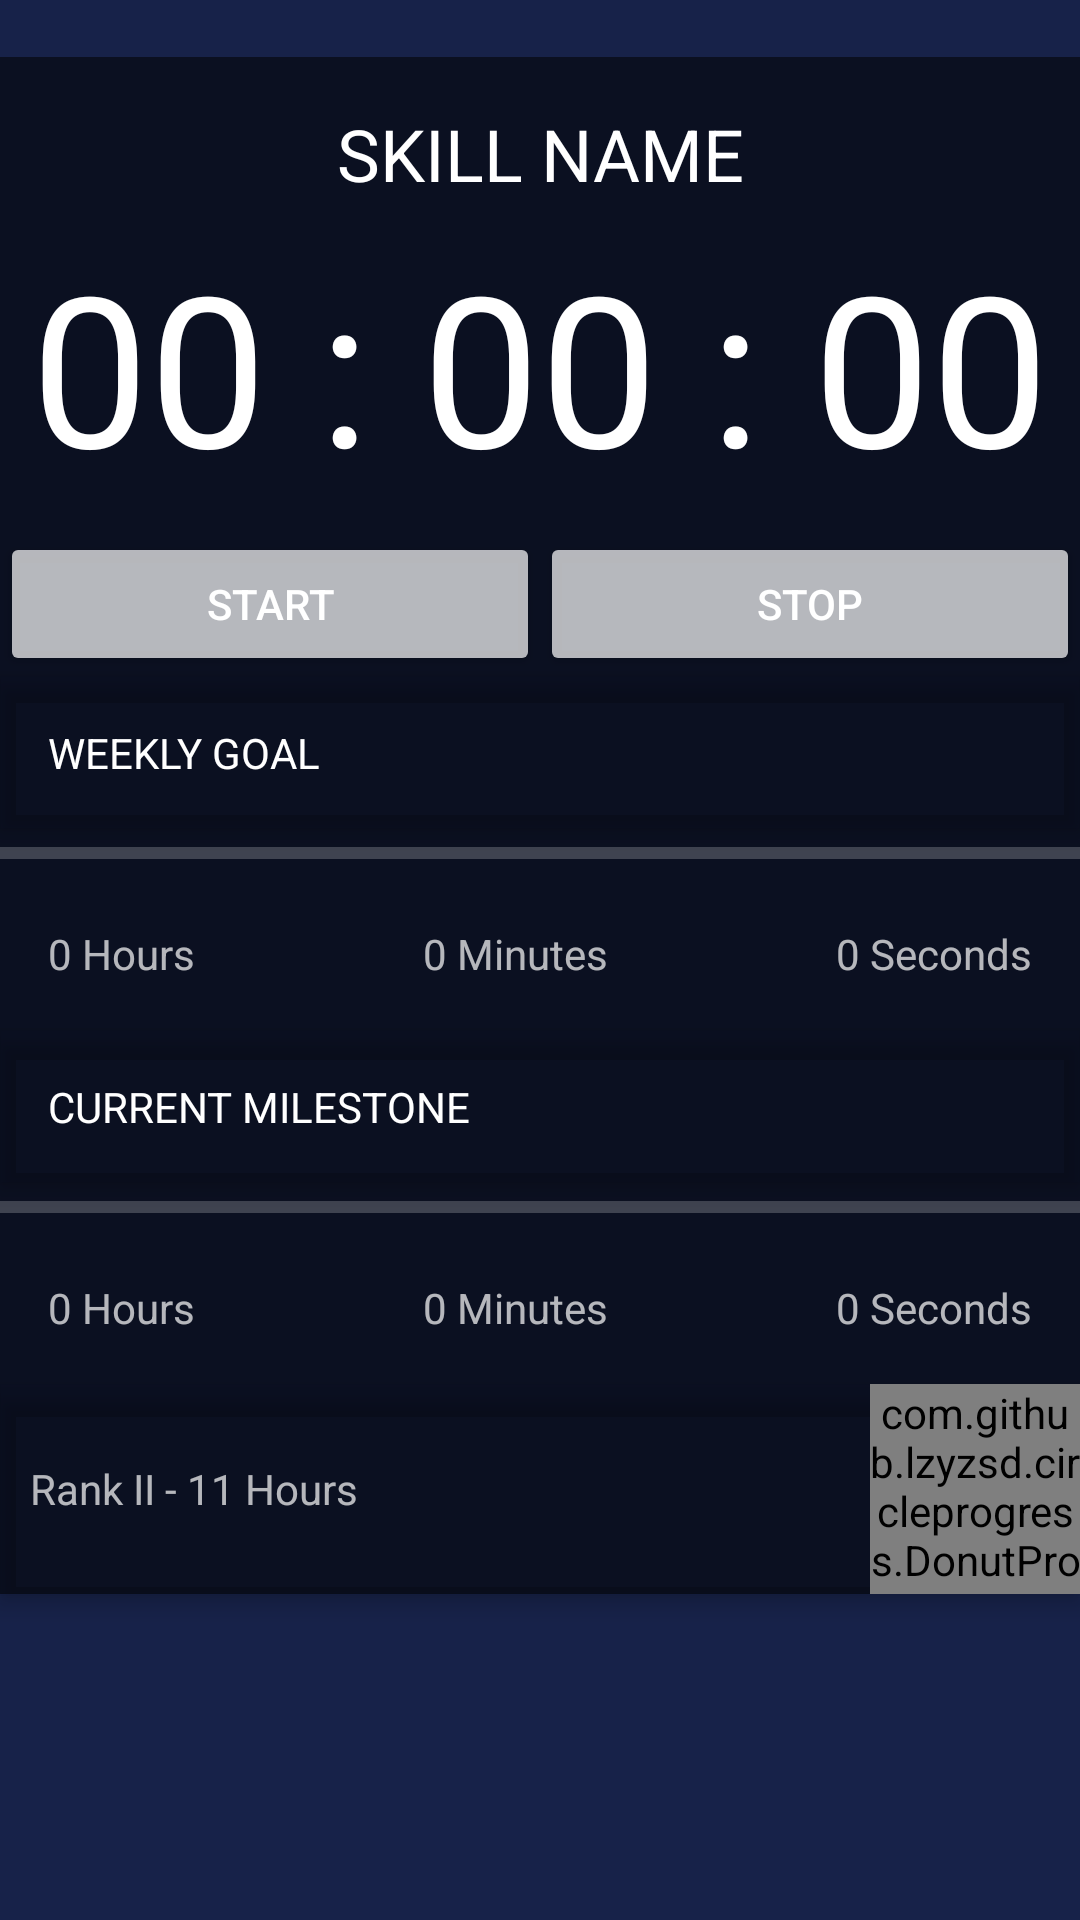

Here is an Android app screen rendered from its layout file. Give the layout XML and the strings, colors and styles it references.
<!-- AndroidManifest.xml: application theme AppTheme -->
<!-- res/layout/skill_hub.xml -->
<?xml version="1.0" encoding="utf-8"?>
<LinearLayout xmlns:android="http://schemas.android.com/apk/res/android"
    xmlns:tools="http://schemas.android.com/tools"
    android:orientation="vertical"
    android:layout_width="match_parent"
    android:layout_height="match_parent"
    android:background="@color/colorPrimary"
    xmlns:custom="http://schemas.android.com/apk/res-auto">



    //timer



    <TextView
        android:layout_width="wrap_content"
        android:layout_height="wrap_content"
        android:id="@+id/textView2" />

    <LinearLayout
        android:orientation="vertical"
        android:layout_width="match_parent"
        android:layout_height="wrap_content"
        android:background="@color/colorPrimary"
        android:backgroundTint="?android:attr/textColorTertiaryInverse">

        <TextView
            android:text="Skill Name"
            android:layout_width="match_parent"
            android:layout_height="wrap_content"
            android:id="@+id/Skill_name_hub"
            android:textColor="@android:color/background_light"
            android:textAlignment="center"
            android:paddingTop="16dp"
            android:paddingBottom="8dp"
            android:textSize="24dp"
            android:textAllCaps="true" />

        <TextView
            android:layout_width="match_parent"
            android:layout_height="102dp"
            android:text="00 : 00 : 00"
            android:id="@+id/tv_time"
            android:layout_gravity="center_horizontal"
            android:textAppearance="@style/TextAppearance.AppCompat.Large"
            android:textSize="70dp"
            android:textAlignment="center"
            android:textColor="@android:color/background_light" />

        <LinearLayout
            android:orientation="horizontal"
            android:layout_width="match_parent"
            android:layout_height="match_parent"
            android:weightSum="1">

            <Button
                android:layout_width="wrap_content"
                android:layout_height="wrap_content"
                android:id="@+id/btn_start"
                android:backgroundTint="?android:attr/textColorTertiary"
                android:text="start"
                android:textColor="@android:color/background_light"
                android:layout_weight=".5" />

            <Button
                android:layout_height="wrap_content"
                android:text="Stop"
                android:id="@+id/btn_stop"
                android:layout_width="wrap_content"
                android:backgroundTint="?android:attr/textColorTertiary"
                android:textColor="@android:color/background_light"
                android:layout_weight=".5" />

        </LinearLayout>

    </LinearLayout>

    <LinearLayout
        android:orientation="horizontal"
        android:layout_width="match_parent"
        android:background="@color/colorPrimary"
        android:backgroundTint="?android:attr/textColorTertiaryInverse"
        android:layout_height="wrap_content"
        android:elevation="4dp">

        <TextView
            android:text="Weekly Goal"
            android:layout_width="wrap_content"
            android:layout_height="wrap_content"
            android:id="@+id/Weekly_goal_title"
            android:layout_weight="1"
            android:textAllCaps="true"
            android:textAlignment="viewStart"
            android:paddingTop="16dp"
            android:paddingBottom="16dp"
            android:textColor="@android:color/background_light"
            android:paddingLeft="16dp" />

    </LinearLayout>

    <LinearLayout
        android:orientation="horizontal"
        android:layout_width="match_parent"
        android:layout_height="wrap_content"
        android:background="@color/colorPrimary"
        android:backgroundTint="?android:attr/textColorTertiaryInverse">

        <ProgressBar
            style="?android:attr/progressBarStyleHorizontal"
            android:layout_width="wrap_content"
            android:layout_height="wrap_content"
            android:id="@+id/weekly_Progressbar"
            android:layout_weight="1" />
    </LinearLayout>

    <LinearLayout
        android:orientation="horizontal"
        android:layout_width="match_parent"
        android:layout_height="wrap_content"
        android:background="@color/colorPrimary"
        android:backgroundTint="?android:attr/textColorTertiaryInverse">

        <TextView
            android:text="0 Hours"
            android:layout_width="wrap_content"
            android:layout_height="wrap_content"
            android:id="@+id/weekly_hours"
            android:padding="16dp"
            android:textAlignment="viewStart"
            android:gravity="left"
            android:layout_weight="1" />

        <TextView
            android:text="0 Minutes"
            android:layout_width="wrap_content"
            android:layout_height="wrap_content"
            android:id="@+id/weekly_minutes"
            android:layout_weight="1"
            android:padding="16dp"
            android:textAlignment="center" />

        <TextView
            android:text="0 Seconds"
            android:layout_width="wrap_content"
            android:layout_height="wrap_content"
            android:id="@+id/weekly_seconds"
            android:layout_weight="1"
            android:padding="16dp"
            android:textAlignment="viewEnd" />
    </LinearLayout>

    <LinearLayout
        android:orientation="horizontal"
        android:layout_width="match_parent"
        android:background="@color/colorPrimary"
        android:backgroundTint="?android:attr/textColorTertiaryInverse"
        android:layout_height="wrap_content"
        android:elevation="4dp">

        <TextView
            android:text="Current Milestone"
            android:layout_width="wrap_content"
            android:layout_height="wrap_content"
            android:id="@+id/cur_m_title"
            android:layout_weight="1"
            android:textAllCaps="true"
            android:textAlignment="viewStart"
            android:paddingTop="16dp"
            android:paddingBottom="16dp"
            android:textColor="@android:color/background_light"
            android:paddingLeft="16dp" />
    </LinearLayout>

    <LinearLayout
        android:orientation="horizontal"
        android:layout_width="match_parent"
        android:layout_height="wrap_content"
        android:background="@color/colorPrimary"
        android:backgroundTint="?android:attr/textColorTertiaryInverse">

        <ProgressBar
            style="?android:attr/progressBarStyleHorizontal"
            android:layout_width="wrap_content"
            android:layout_height="wrap_content"
            android:id="@+id/cur_m_progressbar"
            android:layout_weight="1" />
    </LinearLayout>

    <LinearLayout
        android:orientation="horizontal"
        android:layout_width="match_parent"
        android:layout_height="wrap_content"
        android:background="@color/colorPrimary"
        android:backgroundTint="?android:attr/textColorTertiaryInverse">

        <TextView
            android:text="0 Hours"
            android:layout_width="wrap_content"
            android:layout_height="wrap_content"
            android:id="@+id/tot_hours_forCM"
            android:padding="16dp"
            android:textAlignment="viewStart"
            android:gravity="left"
            android:layout_weight="1" />

        <TextView
            android:text="0 Minutes"
            android:layout_width="wrap_content"
            android:layout_height="wrap_content"
            android:id="@+id/tot_minutes_forCM"
            android:layout_weight="1"
            android:padding="16dp"
            android:textAlignment="center" />

        <TextView
            android:text="0 Seconds"
            android:layout_width="wrap_content"
            android:layout_height="wrap_content"
            android:id="@+id/tot_seconds_forCM"
            android:layout_weight="1"
            android:padding="16dp"
            android:textAlignment="viewEnd" />
    </LinearLayout>

    <LinearLayout
        android:orientation="horizontal"
        android:layout_width="match_parent"
        android:layout_height="wrap_content"
        tools:ignore="ExtraText"
        android:background="@color/colorPrimary"
        android:backgroundTint="?android:attr/textColorTertiaryInverse"
        android:elevation="4dp">>

        <TextView
            android:layout_width="wrap_content"
            android:layout_height="wrap_content"
            android:id="@+id/Rank_Skillhub"
            android:padding="10dp"
            android:text="Rank II - 11 Hours"
            android:layout_weight="1"
            android:layout_gravity="center_vertical" />

        <com.github.lzyzsd.circleprogress.DonutProgress
            android:id="@+id/donut_Skillhub"
            android:layout_width="70dp"
            android:layout_height="70dp"
            custom:donut_progress="0" />
    </LinearLayout>



</LinearLayout>
<!-- resources referenced by this layout -->
<resources>
  <color name="colorPrimary">#172249</color>
  <style name="AppTheme" parent="@style/Theme.AppCompat">
          <item name="android:actionBarStyle">@style/AppActionBarTheme</item>
          <item name="actionBarStyle">@style/AppActionBarTheme</item>
      </style>
  <style name="AppActionBarTheme" parent="@style/Widget.AppCompat.Light.ActionBar">
          <item name="background">@color/colorPrimary</item>
          <item name="android:actionOverflowButtonStyle">@color/colorPrimary</item>
          <item name="colorPrimary">@color/colorAccent</item>
          <item name="android:textColor">@color/colorPrimary</item>
          <item name="android:textColorHint">@color/colorPrimary</item>
      </style>
  <color name="colorAccent">#d17891a1</color>
</resources>
